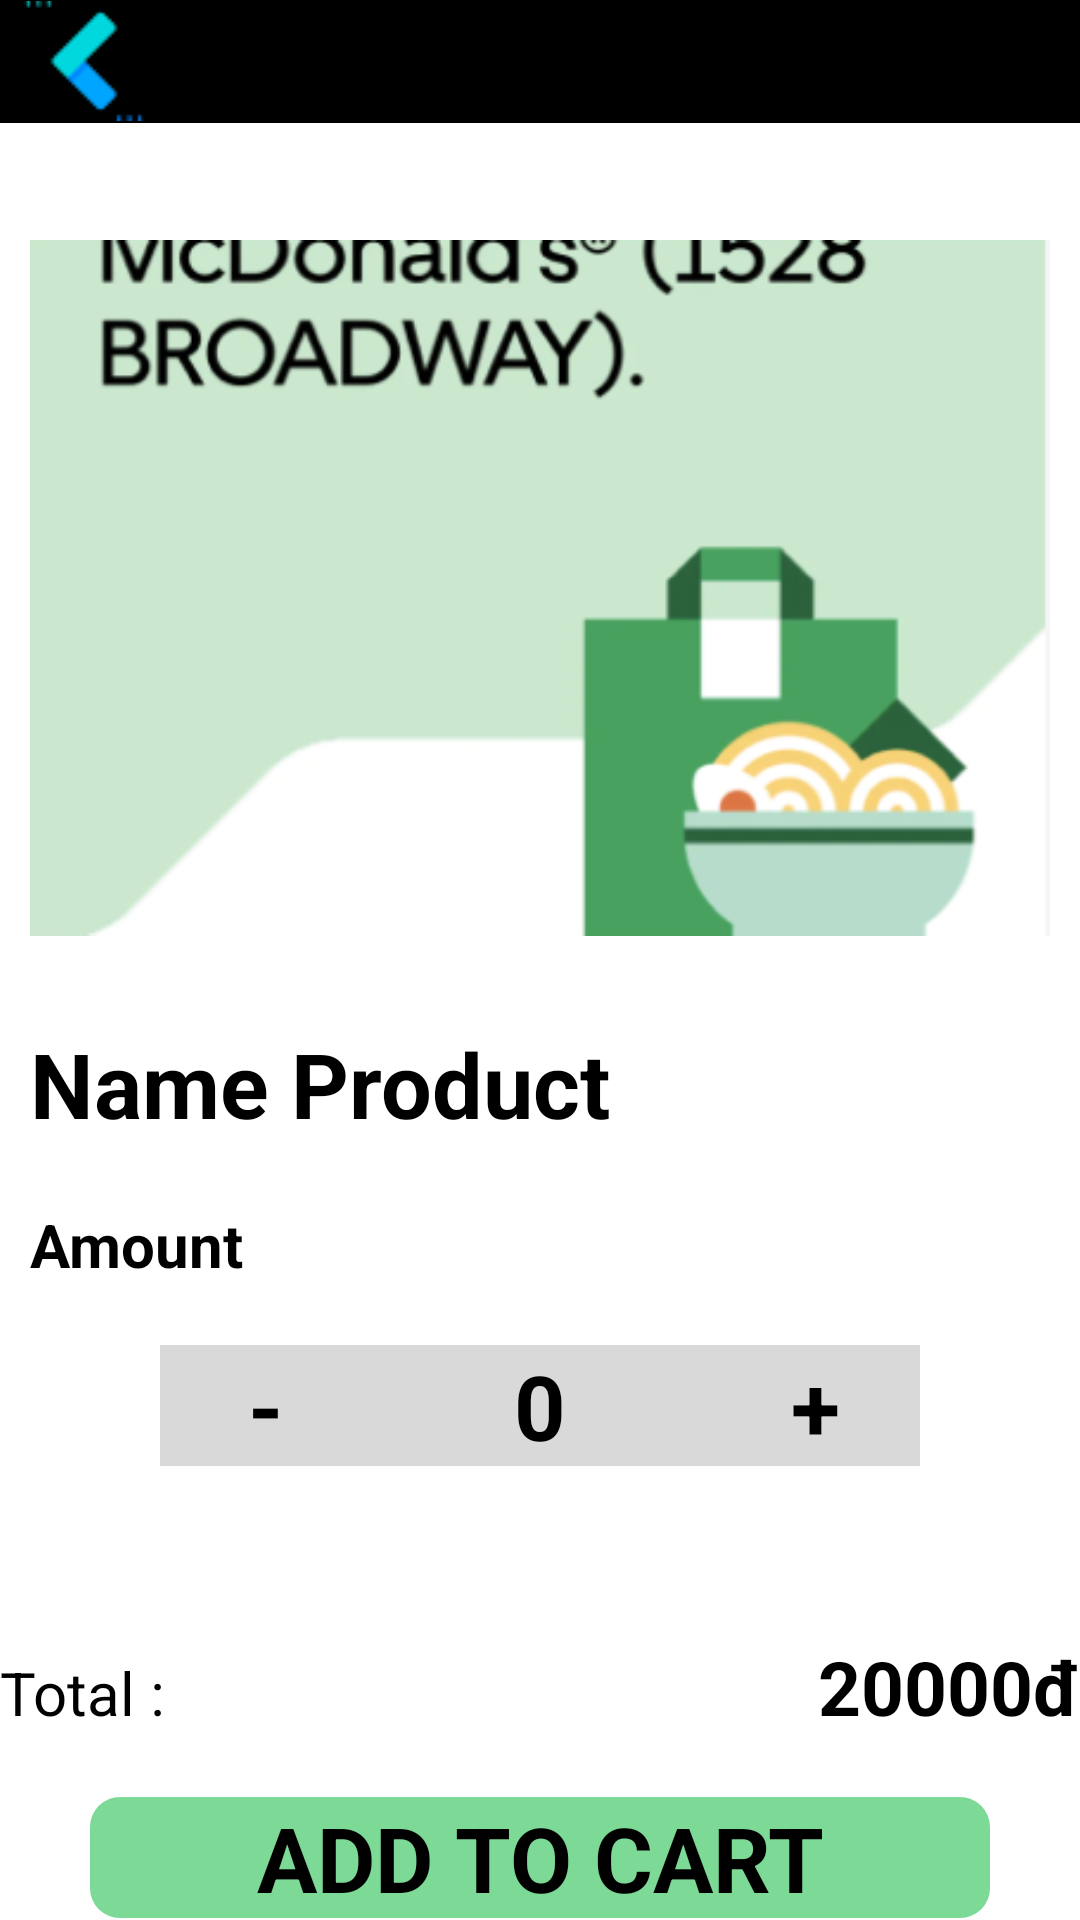

The Android layout XML behind this screen, and the referenced resources:
<!-- AndroidManifest.xml: application theme Theme.Nhom4_DuAn_1 -->
<!-- res/layout/activity_detail_product.xml -->
<?xml version="1.0" encoding="utf-8"?>
<LinearLayout xmlns:android="http://schemas.android.com/apk/res/android"
    xmlns:app="http://schemas.android.com/apk/res-auto"
    xmlns:tools="http://schemas.android.com/tools"
    android:layout_width="match_parent"
    android:layout_height="match_parent"
    android:orientation="vertical"
    tools:context=".views.DetailProductActivity">

    <LinearLayout
        android:layout_weight="8.8"
        android:layout_width="match_parent"
        android:layout_height="match_parent"
        android:gravity="center"
        android:background="@drawable/btn_hihi"
        android:orientation="horizontal">

        <ImageView
            android:id="@+id/ivBackDetalProduct"
            android:layout_width="wrap_content"
            android:layout_height="wrap_content"
            android:layout_marginStart="8dp"
            android:src="@drawable/next_3" />

        <TextView
            android:layout_width="match_parent"
            android:layout_height="50dp" />

    </LinearLayout>
    <LinearLayout
        android:layout_weight="2"
        android:layout_width="match_parent"
        android:layout_height="match_parent"
        android:layout_margin="10dp"
        android:orientation="vertical">
        <ImageView
            android:layout_width="match_parent"
            android:layout_height="290dp"
            android:id="@+id/ivDetailProduct"
            android:src="@drawable/image"/>
        <TextView
            android:layout_width="match_parent"
            android:layout_height="wrap_content"
            android:text="Name Product"
            android:id="@+id/tvNameDetailProduct"
            android:textColor="@color/black"
            android:textSize="30dp"
            android:textStyle="bold"/>

        <TextView
            android:layout_width="match_parent"
            android:layout_height="wrap_content"
            android:layout_marginTop="20dp"
            android:layout_marginBottom="20dp"
            android:text="Amount"
            android:textSize="20dp"
            android:textStyle="bold"
            android:textColor="@color/black"/>

        <LinearLayout
            android:layout_width="match_parent"
            android:layout_height="wrap_content"
            android:orientation="horizontal">
            <LinearLayout
                android:layout_weight="1"
                android:layout_width="match_parent"
                android:layout_height="match_parent"
                android:gravity="end">
                <TextView
                    android:id="@+id/tvMinus"
                    android:layout_width="70dp"
                    android:layout_height="match_parent"
                    android:text="-"
                    android:gravity="center"
                    android:background="@color/gray"
                    android:textSize="30dp"
                    android:textColor="@color/black"
                    android:textStyle="bold"/>
            </LinearLayout>
            <EditText
                android:id="@+id/edtAmount"
                android:layout_weight="1"
                android:layout_width="match_parent"
                android:layout_height="wrap_content"
                android:text="0"
                android:gravity="center"
                android:background="@color/gray"
                android:enabled="false"
                android:textSize="30dp"
                android:textColor="@color/black"
                android:textStyle="bold"/>
            <LinearLayout
                android:layout_weight="1"
                android:layout_width="match_parent"
                android:layout_height="match_parent">
                <TextView
                    android:id="@+id/tvPlus"
                    android:layout_width="70dp"
                    android:gravity="center"
                    android:layout_height="match_parent"
                    android:text="+"
                    android:textSize="30dp"
                    android:textColor="@color/black"
                    android:background="@color/gray"
                    android:textStyle="bold"/>
            </LinearLayout>
        </LinearLayout>


    </LinearLayout>


    <LinearLayout
        android:layout_weight="8"
        android:layout_width="match_parent"
        android:layout_height="match_parent"
        android:orientation="vertical"
        android:gravity="center">
        <LinearLayout
            android:layout_width="match_parent"
            android:layout_height="wrap_content"
            android:layout_marginBottom="20dp"
            android:orientation="horizontal">
            <TextView
                android:layout_weight="1"
                android:layout_width="match_parent"
                android:layout_height="wrap_content"
                android:textColor="@color/black"
                android:textSize="20dp"
                android:text="Total :"/>
            <TextView
                android:id="@+id/tvTotal"
                android:layout_weight="1"
                android:textSize="25dp"
                android:textStyle="bold"
                android:gravity="end"
                android:textColor="@color/black"
                android:layout_width="match_parent"
                android:layout_height="wrap_content"
                android:text="20000đ"/>
        </LinearLayout>
        <TextView
            android:id="@+id/tvAddToCart"
            android:layout_width="300dp"
            android:layout_height="wrap_content"
            android:text="ADD TO CART"
            android:gravity="center"
            android:textColor="@color/black"
            android:textSize="30dp"
            android:background="@drawable/btn_add_to_cart"
            android:textStyle="bold"/>
    </LinearLayout>
</LinearLayout>
<!-- resources referenced by this layout -->
<resources>
  <color name="black">#FF000000</color>
  <color name="gray">#D9D9D9</color>
  <!-- drawable btn_add_to_cart (drawable) -->
  <?xml version="1.0" encoding="utf-8"?>
  <shape xmlns:android="http://schemas.android.com/apk/res/android"
      android:shape="rectangle">
      <solid android:color="#7CD996"/>
      <corners android:radius="10dp"/>
  </shape>
  <!-- drawable btn_hihi (drawable-v24) -->
  <?xml version="1.0" encoding="utf-8"?>
  <shape xmlns:android="http://schemas.android.com/apk/res/android"
      android:shape="rectangle">
      <solid android:color="@color/black"/>
  </shape>
  <!-- drawable image: png bitmap (drawable, 39700 bytes) -->
  <!-- drawable next_3: png bitmap (drawable, 883 bytes) -->
  <style name="Theme.Nhom4_DuAn_1" parent="Theme.MaterialComponents.DayNight.NoActionBar">
          
          <item name="colorPrimary">@color/purple_500</item>
          <item name="colorPrimaryVariant">@color/purple_700</item>
          <item name="colorOnPrimary">@color/white</item>
          
          <item name="colorSecondary">@color/teal_200</item>
          <item name="colorSecondaryVariant">@color/teal_700</item>
          <item name="colorOnSecondary">@color/black</item>
          
          <item name="android:statusBarColor">?attr/colorPrimaryVariant</item>
          
      </style>
  <color name="purple_500">#FF6200EE</color>
  <color name="purple_700">#FF3700B3</color>
  <color name="white">#FFFFFFFF</color>
  <color name="teal_200">#FF03DAC5</color>
  <color name="teal_700">#FF018786</color>
</resources>
